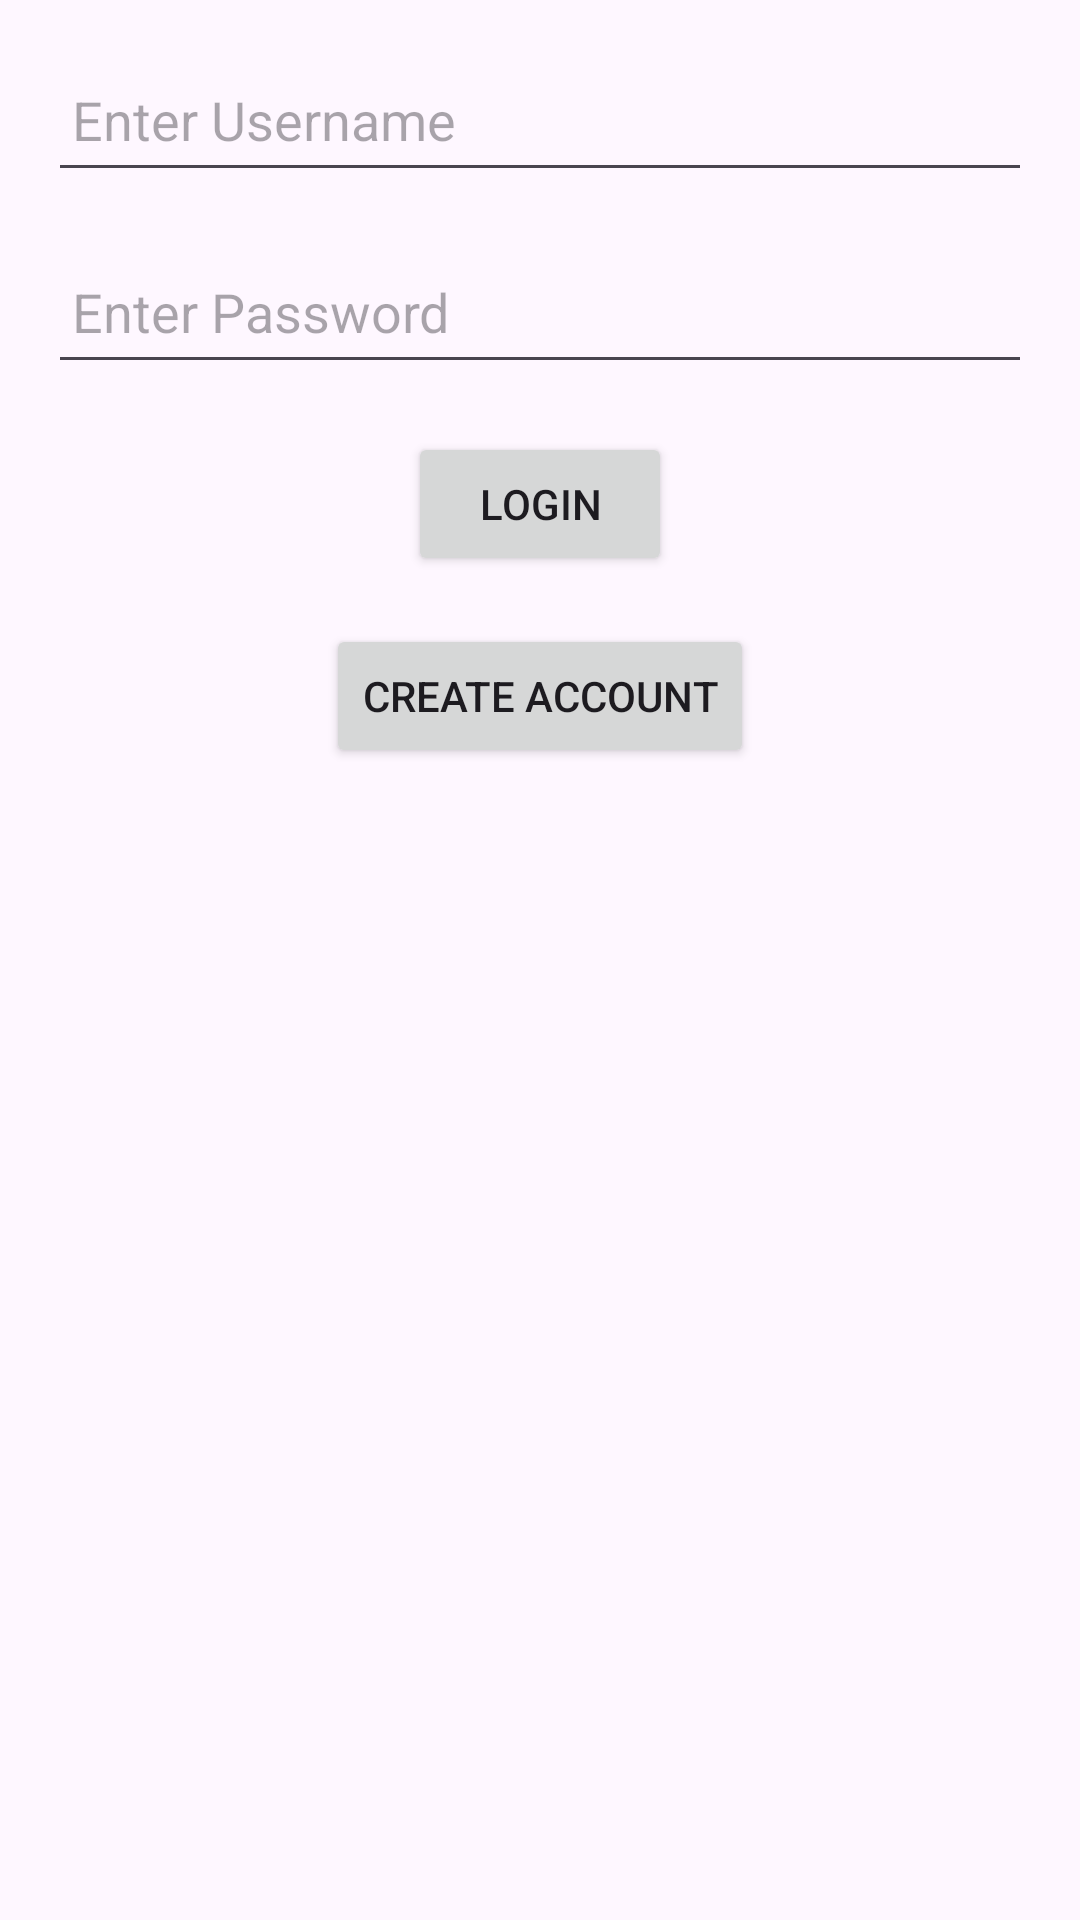

Android layout source for this screen:
<!-- AndroidManifest.xml: application theme Theme.EventTrackingApplication -->
<!-- res/layout/activity_login.xml -->
<?xml version="1.0" encoding="utf-8"?>

<androidx.constraintlayout.widget.ConstraintLayout xmlns:android="http://schemas.android.com/apk/res/android"
    xmlns:app="http://schemas.android.com/apk/res-auto"
    xmlns:tools="http://schemas.android.com/tools"
    android:layout_width="match_parent"
    android:layout_height="match_parent"
    tools:context=".LoginActivity">

    
    <EditText
        android:id="@+id/usernameField"
        android:layout_width="0dp"
        android:layout_height="wrap_content"
        android:hint="Enter Username"
        android:minHeight="48dp"
        android:padding="8dp"
        android:layout_margin="16dp"
        app:layout_constraintTop_toTopOf="parent"
        app:layout_constraintStart_toStartOf="parent"
        app:layout_constraintEnd_toEndOf="parent" />

    
    <EditText
        android:id="@+id/passwordField"
        android:layout_width="0dp"
        android:layout_height="wrap_content"
        android:hint="Enter Password"
        android:inputType="textPassword"
        android:minHeight="48dp"
        android:padding="8dp"
        android:layout_margin="16dp"
        app:layout_constraintTop_toBottomOf="@id/usernameField"
        app:layout_constraintStart_toStartOf="parent"
        app:layout_constraintEnd_toEndOf="parent" />

    
    <Button
        android:id="@+id/loginButton"
        android:layout_width="wrap_content"
        android:layout_height="wrap_content"
        android:text="Login"
        android:layout_margin="16dp"
        app:layout_constraintTop_toBottomOf="@id/passwordField"
        app:layout_constraintStart_toStartOf="parent"
        app:layout_constraintEnd_toEndOf="parent" />

    
    <Button
        android:id="@+id/createAccountButton"
        android:layout_width="wrap_content"
        android:layout_height="wrap_content"
        android:text="Create Account"
        android:layout_margin="16dp"
        app:layout_constraintTop_toBottomOf="@id/loginButton"
        app:layout_constraintStart_toStartOf="parent"
        app:layout_constraintEnd_toEndOf="parent" />

</androidx.constraintlayout.widget.ConstraintLayout>
<!-- resources referenced by this layout -->
<resources>
  <style name="Theme.EventTrackingApplication" parent="Base.Theme.EventTrackingApplication" />
  <style name="Base.Theme.EventTrackingApplication" parent="Theme.Material3.DayNight.NoActionBar">
          
          
      </style>
</resources>
